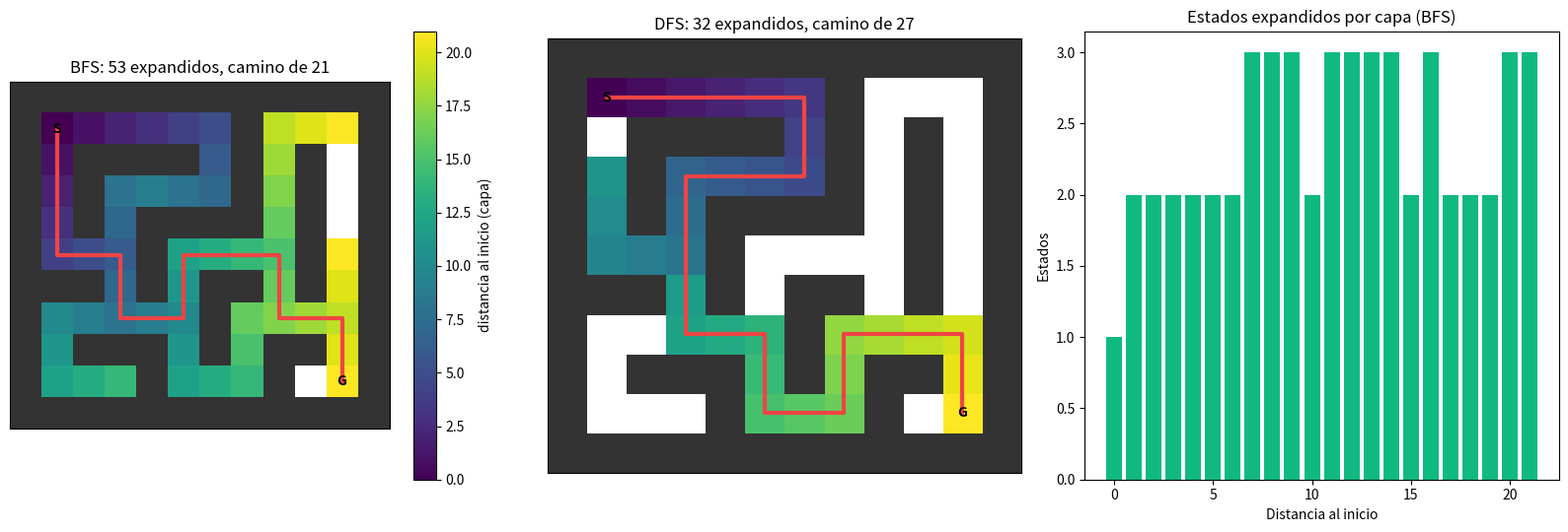

Generate this figure with matplotlib:
"""
LECCION 2.2 - BUSQUEDA EN ANCHURA (BFS)
=======================================

Objetivo: que el agente "piense antes de actuar". En la leccion 2.1 el
agente decidia paso a paso. Aqui conoce el mapa completo y, ANTES de
moverse, busca la secuencia de acciones que lo lleva a la meta.

Para eso el problema se formula como un ESPACIO DE ESTADOS:
  - estado:        la posicion (fila, col) del agente
  - acciones:      moverse arriba / abajo / izquierda / derecha
  - estado inicial: la S del mapa
  - estado meta:    la G del mapa

BFS (Breadth-First Search, busqueda en anchura) explora los estados por
"capas": primero todos los que estan a 1 paso, despues los que estan a
2, etc. Por eso, la primera vez que llega a la meta, lo hizo por el
camino mas corto.
"""

from collections import deque
import random

import matplotlib.pyplot as plt
import numpy as np

random.seed(42)


# ============================================================
# PARTE 1: EL MAPA
# ============================================================
# '#' = pared, '.' = libre, 'S' = inicio, 'G' = meta (goal)

MAPA = [
    "############",
    "#S.....#...#",
    "#.####.#.#.#",
    "#.#....#.#.#",
    "#.#.####.#.#",
    "#...#....#.#",
    "###.#.##.#.#",
    "#.....#....#",
    "#.###.#.##.#",
    "#...#...#.G#",
    "############",
]


def leer_mapa(mapa):
    paredes = set()
    for f, fila in enumerate(mapa):
        for c, celda in enumerate(fila):
            if celda == "#":
                paredes.add((f, c))
            elif celda == "S":
                inicio = (f, c)
            elif celda == "G":
                meta = (f, c)
    return paredes, inicio, meta


PAREDES, INICIO, META = leer_mapa(MAPA)
print(f"Mapa de {len(MAPA)}x{len(MAPA[0])}, {len(PAREDES)} paredes")
print(f"Inicio: {INICIO}   Meta: {META}")


# ============================================================
# PARTE 2: EL ESPACIO DE ESTADOS
# ============================================================
# La funcion sucesores responde: "desde este estado, a que estados
# puedo llegar con una accion?". Es celdas_vecinas de la 2.1, pero
# descartando paredes en vez de bordes.

MOVIMIENTOS = [(-1, 0), (1, 0), (0, -1), (0, 1)]       # arriba, abajo, izquierda, derecha


def sucesores(estado, paredes):
    f, c = estado
    return [(f + df, c + dc) for df, dc in MOVIMIENTOS if (f + df, c + dc) not in paredes]


print(f"Sucesores del inicio {INICIO}: {sucesores(INICIO, PAREDES)}")


# ============================================================
# PARTE 3: BFS
# ============================================================
# - frontera: cola FIFO (el primero que entra es el primero que sale)
#   con los estados descubiertos pendientes de explorar
# - padre:    para cada estado descubierto, desde cual se llego. Sirve
#   como conjunto de "ya visitados" y para reconstruir el camino
# - orden:    en que orden se expandio cada estado (para graficar)

def bfs(inicio, meta, paredes):
    frontera = deque([inicio])
    padre = {inicio: None}
    distancia = {inicio: 0}
    orden = []
    while frontera:
        estado = frontera.popleft()                 # FIFO: el mas antiguo
        orden.append(estado)
        if estado == meta:
            break
        for siguiente in sucesores(estado, paredes):
            if siguiente not in padre:              # no descubierto todavia
                padre[siguiente] = estado
                distancia[siguiente] = distancia[estado] + 1
                frontera.append(siguiente)
    return padre, distancia, orden


def reconstruir_camino(padre, meta):
    """Sigue los padres desde la meta hasta el inicio y lo da vuelta."""
    if meta not in padre:
        return None
    camino = []
    estado = meta
    while estado is not None:
        camino.append(estado)
        estado = padre[estado]
    return camino[::-1]


padre_bfs, distancia_bfs, orden_bfs = bfs(INICIO, META, PAREDES)
camino_bfs = reconstruir_camino(padre_bfs, META)
print(f"\n--- BFS ---")
print(f"Estados expandidos: {len(orden_bfs)} | descubiertos: {len(padre_bfs)}")
print(f"Largo del camino: {len(camino_bfs) - 1} pasos")
print(f"Camino: {camino_bfs}")


# ============================================================
# PARTE 4: DFS PARA COMPARAR
# ============================================================
# DFS (Depth-First Search, busqueda en profundidad) es el mismo codigo
# con una PILA (LIFO: el ultimo que entra sale primero) en vez de una
# cola. Se mete por un camino hasta el fondo antes de probar otro.

def dfs(inicio, meta, paredes):
    frontera = [inicio]                             # lista usada como pila
    padre = {inicio: None}
    orden = []
    while frontera:
        estado = frontera.pop()                     # LIFO: el mas nuevo
        orden.append(estado)
        if estado == meta:
            break
        for siguiente in sucesores(estado, paredes):
            if siguiente not in padre:
                padre[siguiente] = estado
                frontera.append(siguiente)
    return padre, orden


padre_dfs, orden_dfs = dfs(INICIO, META, PAREDES)
camino_dfs = reconstruir_camino(padre_dfs, META)
print(f"\n--- DFS ---")
print(f"Estados expandidos: {len(orden_dfs)}")
print(f"Largo del camino: {len(camino_dfs) - 1} pasos  (BFS: {len(camino_bfs) - 1})")


# ============================================================
# PARTE 5: UN AGENTE QUE BUSCA
# ============================================================
# El agente de limpieza de la 2.1, ahora basado en objetivos: conoce
# donde esta la suciedad y, cuando su celda esta limpia, usa BFS para
# ir por el camino mas corto a la celda sucia MAS CERCANA.
# BFS sirve para esto sin cambios: basta con frenar al encontrar el
# primer estado que cumpla la condicion "esta sucio".

def bfs_hasta(inicio, es_meta, paredes):
    frontera = deque([inicio])
    padre = {inicio: None}
    while frontera:
        estado = frontera.popleft()
        if es_meta(estado):
            return reconstruir_camino(padre, estado)
        for siguiente in sucesores(estado, paredes):
            if siguiente not in padre:
                padre[siguiente] = estado
                frontera.append(siguiente)
    return None


def limpiar_con_bfs(sucias, inicio, paredes):
    sucias = set(sucias)
    pos, pasos = inicio, 0
    while sucias:
        if pos in sucias:                                   # PERCIBIR + ACTUAR: limpiar
            sucias.remove(pos)
            pasos += 1
            continue
        camino = bfs_hasta(pos, lambda e: e in sucias, paredes)   # DECIDIR: buscar
        pos = camino[-1]                                    # ACTUAR: recorrer el camino
        pasos += len(camino) - 1
    return pasos


libres = [(f, c) for f in range(len(MAPA)) for c in range(len(MAPA[0])) if (f, c) not in PAREDES]
sucias = random.sample(libres, 8)
print(f"\n--- Agente de limpieza con BFS ---")
print(f"Celdas sucias: {sorted(sucias)}")
print(f"Pasos para limpiar las 8 celdas: {limpiar_con_bfs(sucias, INICIO, PAREDES)}")


# ============================================================
# PARTE 6: VISUALIZACION
# ============================================================
# (1) BFS: cada celda coloreada por su distancia al inicio (las "capas")
# (2) DFS: orden de exploracion
# (3) Tamano de cada capa de BFS

def matriz_mapa():
    return np.array([[1.0 if (f, c) in PAREDES else np.nan for c in range(len(MAPA[0]))] for f in range(len(MAPA))])


def dibujar_camino(ax, camino, color):
    ax.plot([c for _, c in camino], [f for f, _ in camino], color=color, linewidth=3)
    ax.text(INICIO[1], INICIO[0], "S", ha="center", va="center", fontweight="bold")
    ax.text(META[1], META[0], "G", ha="center", va="center", fontweight="bold")


fig, (ax1, ax2, ax3) = plt.subplots(1, 3, figsize=(16, 5.5))

capas = np.full((len(MAPA), len(MAPA[0])), np.nan)
for estado in orden_bfs:
    capas[estado] = distancia_bfs[estado]
ax1.imshow(matriz_mapa(), cmap="Greys", vmin=0, vmax=1.2)
im = ax1.imshow(capas, cmap="viridis")
fig.colorbar(im, ax=ax1, label="distancia al inicio (capa)")
dibujar_camino(ax1, camino_bfs, "#EF4444")
ax1.set_title(f"BFS: {len(orden_bfs)} expandidos, camino de {len(camino_bfs) - 1}")

orden_mat = np.full((len(MAPA), len(MAPA[0])), np.nan)
for i, estado in enumerate(orden_dfs):
    orden_mat[estado] = i
ax2.imshow(matriz_mapa(), cmap="Greys", vmin=0, vmax=1.2)
ax2.imshow(orden_mat, cmap="viridis")
dibujar_camino(ax2, camino_dfs, "#EF4444")
ax2.set_title(f"DFS: {len(orden_dfs)} expandidos, camino de {len(camino_dfs) - 1}")

tamano_capa = np.bincount([distancia_bfs[e] for e in orden_bfs])
ax3.bar(range(len(tamano_capa)), tamano_capa, color="#10B981")
ax3.set_title("Estados expandidos por capa (BFS)")
ax3.set_xlabel("Distancia al inicio")
ax3.set_ylabel("Estados")

for ax in (ax1, ax2):
    ax.set_xticks([])
    ax.set_yticks([])

plt.tight_layout()
plt.savefig("08_agent_search_bfs.png", dpi=120)
print("\nGrafico guardado en: 08_agent_search_bfs.png")
print("Abriendo ventana con el grafico... (cerrala para que el script termine)")
plt.show()


# ============================================================
# CONCEPTOS CLAVE
# ============================================================
print("""
CONCEPTOS CLAVE DE ESTA LECCION:
1. Un problema de busqueda se formula como espacio de estados: estados,
   acciones (sucesores), estado inicial y estado meta
2. BFS usa una cola FIFO: explora por capas de distancia creciente
3. Por explorar en orden de distancia, BFS encuentra el camino con MENOS
   pasos (si todas las acciones cuestan lo mismo)
4. El diccionario padre evita repetir estados y permite reconstruir el
   camino desde la meta hacia atras
5. DFS es el mismo algoritmo con una pila LIFO: puede encontrar caminos
   mucho mas largos

EXPERIMENTOS SUGERIDOS:
- Agrega una pared que bloquee todos los caminos a G: que devuelve BFS?
- Cambia el orden de MOVIMIENTOS: cambia el largo del camino de BFS?
  y el de DFS?
- Quita paredes internas del mapa: como cambian los estados expandidos?
""")
